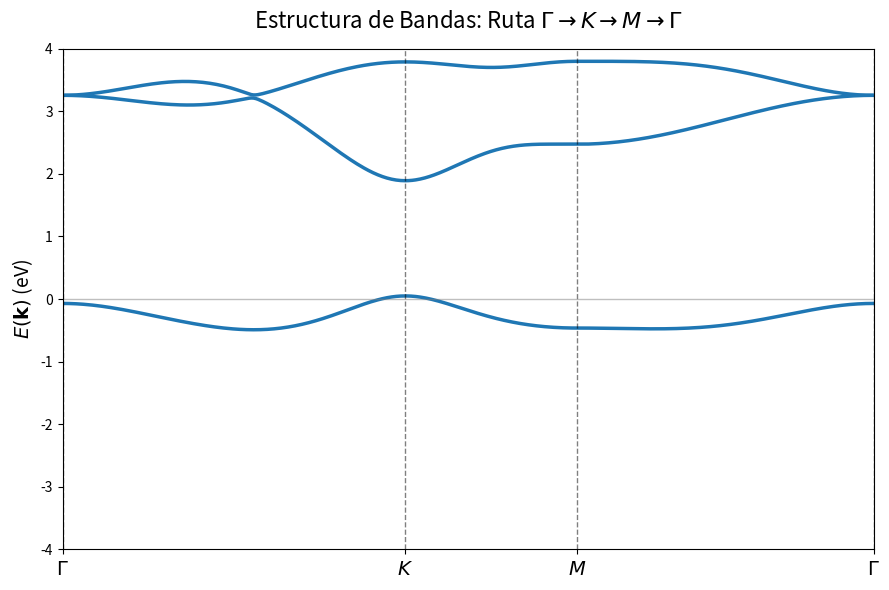

Python code for this plot:
import numpy as np
import matplotlib.pyplot as plt




def calcular_H_numerica(a, b, params):
    """Construye la matriz Hamiltoniana 3x3 para valores dados de alfa (a) y beta (b)."""
    e1, e2, e3 = params['e1'], params['e2'], params['e3']
    t0, t1, t11,t2, t22, t12 = params['t0'], params['t1'], params['t11'], params['t2'], params['t22'], params['t12']
    
    H = np.zeros((3, 3), dtype=complex)
    
    # Elementos de la diagonal
    H[0, 0] = e1 + 2*t0*(np.cos(2*a) + 2*np.cos(a)*np.cos(b))
    H[1, 1] = e2 + 2*t11*np.cos(2*a) + (t11 + 3*t22)*np.cos(a)*np.cos(b)
    H[2, 2] = e3 + 2*t22*np.cos(2*a) + (3*t11 + t22)*np.cos(a)*np.cos(b)
    
    # Elementos fuera de la diagonal (H12 y su conjugado)  h1
    H[0, 1] = -2*t2*np.sqrt(3)*np.sin(a)*np.sin(b) +2*1j*t1*(  np.sin(2*a) + np.sin(a)*np.cos(b) )    
    H[1, 0] = np.conj(H[0, 1])
    
    # Elementos fuera de la diagonal (H13 y su conjugado) h2
    H[0, 2] = 2*t2*(  np.cos(2*a) - np.cos(a)*np.cos(b)  ) + 2j*np.sqrt(3)*t1*np.cos(a)*np.sin(b)
    H[2, 0] = np.conj(H[0, 2])  
    
    # Elementos fuera de la diagonal (H23 y su conjugado) h12
    H[1, 2] = np.sqrt(3 ) *( t22-t11 ) *np.sin(a)*np.sin(b) +4j*t12*np.sin(a)*( np.cos(a) - np.cos(b) )
    H[2, 1] = np.conj(H[1, 2])
    
    return H

def plot_estructura_bandas():
    # 1. Parámetros físicos (Según tus notas)
    parametros = {
        'e1': 1.238, 'e2': 2.366, 'e3': 2.366,  # Energías de sitio (e11, e22, e33)
        't0': -0.218, 't1': 0.444, 't2': 0.533,                         # Salto t_0
        't11': 0.250,'t12': 0.360 , 't22': 0.047,        # Saltos t_11 y t_22
    }
    


      # 2. Distancias físicas en el espacio recíproco para la nueva ruta
    dist_GK = 4 * np.pi / 3          # Distancia de Gamma a K
    dist_KM = 2 * np.pi / 3          # Distancia de K a M
    dist_MG = 2 * np.pi / np.sqrt(3) # Distancia de M a Gamma
    
    N = 150 # Resolución por tramo
    
    # 3. Construir los caminos
    
    # Tramo 1: Gamma -> K (ambas variables aumentan)
    alpha_GK = np.linspace(0, np.pi/3, N)
    beta_GK = np.linspace(0, np.pi, N)
    x_GK = np.linspace(0, dist_GK, N)
    
    # Tramo 2: K -> M (beta constante, alpha disminuye)
    alpha_KM = np.linspace(np.pi/3, 0, N)
    beta_KM = np.full(N, np.pi)
    x_KM = np.linspace(dist_GK, dist_GK + dist_KM, N)
    
    # Tramo 3: M -> Gamma (alpha constante, beta disminuye)
    alpha_MG = np.zeros(N)
    beta_MG = np.linspace(np.pi, 0, N)
    x_MG = np.linspace(dist_GK + dist_KM, dist_GK + dist_KM + dist_MG, N)
    
    # Concatenar todos los tramos
    a_vals = np.concatenate([alpha_GK, alpha_KM, alpha_MG])
    b_vals = np.concatenate([beta_GK, beta_KM, beta_MG])
    x_vals = np.concatenate([x_GK, x_KM, x_MG])
    
    # 4. Diagonalización numérica
    bandas = []
    for a, b in zip(a_vals, b_vals):
        H_num = calcular_H_numerica(a, b, parametros)
        eigenvalores = np.linalg.eigvalsh(H_num)
        bandas.append(eigenvalores)
        
    bandas = np.array(bandas)
    
    # 5. Configuración de Etiquetas del Eje X para la nueva ruta
    puntos_simetria = [0, dist_GK, dist_GK + dist_KM, dist_GK + dist_KM + dist_MG]
    etiquetas = [
        r'$\Gamma$', 
        r'$K$', 
        r'$M$', 
        r'$\Gamma$'
    ]
    
    # 6. Graficar
    plt.figure(figsize=(9, 6))
    
    plt.plot(x_vals, bandas[:, 0], color='#1f77b4', linewidth=2.5)
    plt.plot(x_vals, bandas[:, 1], color='#1f77b4', linewidth=2.5)
    plt.plot(x_vals, bandas[:, 2], color='#1f77b4', linewidth=2.5)
    
    plt.title(r'Estructura de Bandas: Ruta $\Gamma \rightarrow K \rightarrow M \rightarrow \Gamma$', fontsize=16, pad=15)
    plt.ylabel(r'$E(\mathbf{k})$ (eV)', fontsize=14)
    plt.xlim(0, x_vals[-1])
    plt.ylim(-4, 4) 
    
    plt.xticks(puntos_simetria, etiquetas, fontsize=14)
    
    for pt in puntos_simetria:
        plt.axvline(x=pt, color='black', linestyle='--', linewidth=1, alpha=0.5)
    plt.axhline(y=0, color='gray', linestyle='-', linewidth=1, alpha=0.5)
    
    plt.tight_layout()
    plt.show()
    # --- BLOQUE PARA GUARDAR DATOS ---
    # Creamos una matriz donde la primera columna es el eje X y las siguientes son las energías
    datos_a_guardar = np.column_stack((x_vals, bandas[:, 0], bandas[:, 1], bandas[:, 2]))
    
    # Guardamos en un archivo .txt
    # 'fmt' define el número de decimales, 'header' añade los nombres de las columnas
    np.savetxt('estructura_bandas_LDA.txt', datos_a_guardar, 
               fmt='%.8e', 
               header='Eje_X_Distancia Banda_1 Banda_2 Banda_3',
               comments='')
    
    print("¡Datos guardados exitosamente en 'estructura_bandas_LDA.txt'!")
    # ---------------------------------
if __name__ == "__main__":
    plot_estructura_bandas()
